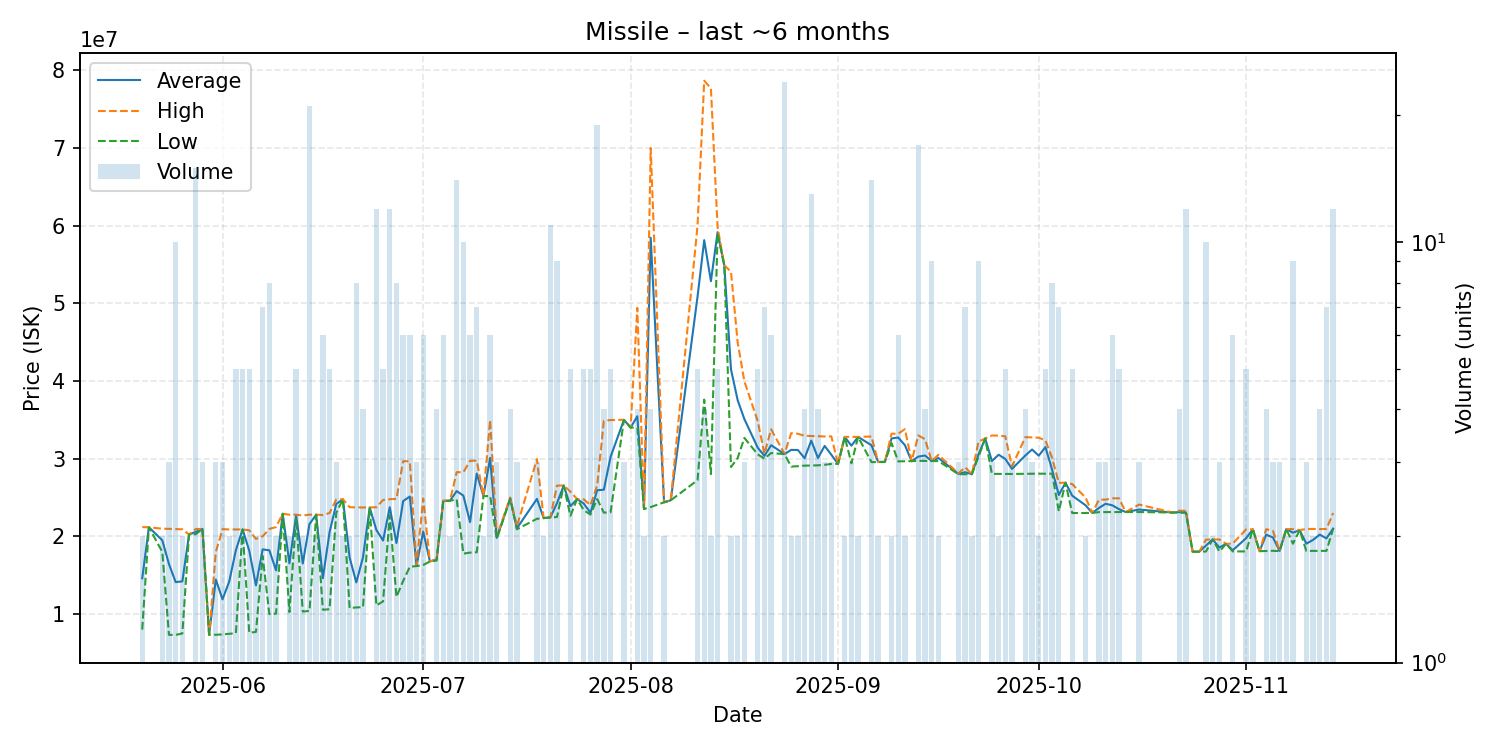

The file beside this chart, header and first rows:
date, average, highest, lowest, order_count, volume
2025-05-20, 14595000, 21190000, 8000000, 2, 2
2025-05-21, 21170000, 21170000, 21170000, 1, 1
2025-05-23, 19490000, 20980000, 18000000, 2, 2
2025-05-24, 16419667, 20970000, 7319000, 3, 3
2025-05-25, 14109900, 20930000, 7320000, 6, 10
2025-05-26, 14205000, 20910000, 7500000, 2, 2
2025-05-27, 20240000, 20240000, 20240000, 1, 1
2025-05-28, 20567333, 20940000, 20270000, 9, 15
2025-05-29, 20953333, 20960000, 20950000, 2, 3
2025-05-30, 7332000, 7332000, 7332000, 1, 1
2025-05-31, 14442000, 17995000, 7336000, 3, 3
2025-06-01, 11895667, 20930000, 7378500, 3, 3
2025-06-02, 14171500, 20890000, 7453000, 2, 2
2025-06-03, 18218000, 20890000, 7540000, 4, 5
2025-06-04, 20890000, 20890000, 20890000, 3, 5
2025-06-05, 18142000, 20780000, 7600000, 4, 5
2025-06-06, 13687500, 19680000, 7695000, 2, 2
2025-06-07, 18322857, 20000000, 17485000, 7, 7
2025-06-08, 18205000, 20945000, 9990000, 8, 8
2025-06-09, 15625000, 21200000, 10050000, 2, 2
2025-06-10, 22900000, 22900000, 22900000, 1, 1
2025-06-11, 16520000, 22790000, 10250000, 2, 2
2025-06-12, 22692000, 22790000, 22300000, 5, 5
2025-06-13, 16505000, 22690000, 10320000, 2, 2
2025-06-14, 21588571, 22790000, 10400000, 10, 21
2025-06-15, 22785000, 22790000, 22780000, 2, 2
2025-06-16, 14616667, 22750000, 10550000, 5, 6
2025-06-17, 20524000, 23000000, 10620000, 3, 5
2025-06-18, 24166667, 24740000, 23020000, 2, 3
2025-06-19, 24770000, 24770000, 24770000, 2, 2
2025-06-20, 17260000, 23750000, 10770000, 2, 2
2025-06-21, 14071250, 23735000, 10850000, 6, 8
2025-06-22, 17300000, 23715000, 10885000, 4, 4
2025-06-23, 23720000, 23720000, 23720000, 1, 1
2025-06-24, 20811667, 23750000, 11110000, 10, 12
2025-06-25, 19464000, 24680000, 11630000, 5, 5
2025-06-26, 23744167, 24780000, 22700000, 8, 12
2025-06-27, 19131250, 24830000, 12200000, 6, 8
2025-06-28, 24536667, 29680000, 14255000, 6, 6
2025-06-29, 25126667, 29645000, 16085000, 6, 6
2025-06-30, 16226667, 16255000, 16170000, 3, 3
2025-07-01, 20611667, 24880000, 16310000, 6, 6
2025-07-02, 16770000, 16770000, 16770000, 1, 1
2025-07-03, 17015000, 17060000, 16880000, 2, 4
2025-07-04, 24560000, 24595000, 24545000, 6, 6
2025-07-05, 24585000, 24590000, 24580000, 2, 2
2025-07-06, 25822857, 28260000, 24780000, 8, 14
2025-07-07, 25243000, 28250000, 17770000, 8, 10
2025-07-08, 21830000, 29710000, 17910000, 6, 6
2025-07-09, 28092857, 29755000, 17950000, 7, 7
2025-07-10, 25180000, 25200000, 25160000, 2, 2
2025-07-11, 30091667, 34980000, 25200000, 5, 6
2025-07-12, 19803333, 20000000, 19705000, 3, 3
2025-07-14, 24867500, 25000000, 24820000, 3, 4
2025-07-15, 21036667, 21290000, 20910000, 3, 3
2025-07-18, 24823333, 29950000, 22260000, 3, 3
2025-07-19, 22350000, 22350000, 22350000, 2, 2
2025-07-20, 22440909, 22450000, 22440000, 3, 11
2025-07-21, 24282222, 26540000, 22490000, 7, 9
2025-07-22, 26540000, 26540000, 26540000, 1, 1
... 97 more rows
